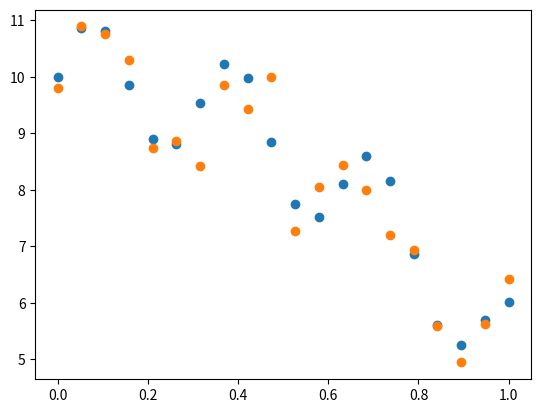

This chart was generated by the following Python code:
import numpy as np 
import matplotlib.pyplot as plt 

# def ballHeight(t):
#     STARTING_HEIGHT = 10
#     GRAVITATIONAL_ACCELERATION = 9.81
#     return STARTING_HEIGHT - 0.5 * GRAVITATIONAL_ACCELERATION * t**2 


def ballHeight(t):
    STARTING_HEIGHT = 10
    GRAVITATIONAL_ACCELERATION = 9.81
    return STARTING_HEIGHT - 0.5 * GRAVITATIONAL_ACCELERATION * t**2 + np.sin(20*t)


T_MIN = 0.0
T_MAX = 1.0
NUMBER_OF_POINTS = 20
NOISE_STDEV = 0.5 
t_measured = np.linspace(T_MIN, T_MAX, NUMBER_OF_POINTS)
h_ball = ballHeight(t_measured)
h_noise = NOISE_STDEV * np.random.randn(NUMBER_OF_POINTS)
h_measured = h_ball + h_noise

plt.figure()
plt.plot(t_measured, h_ball, 'o')
plt.plot(t_measured, h_measured, 'o')

plt.show()

def generateBallHeightData(t_min, t_max, n_points, noise_stdev):
    t_measured = 0
    h_measured = 0
    return t_measured, h_measured